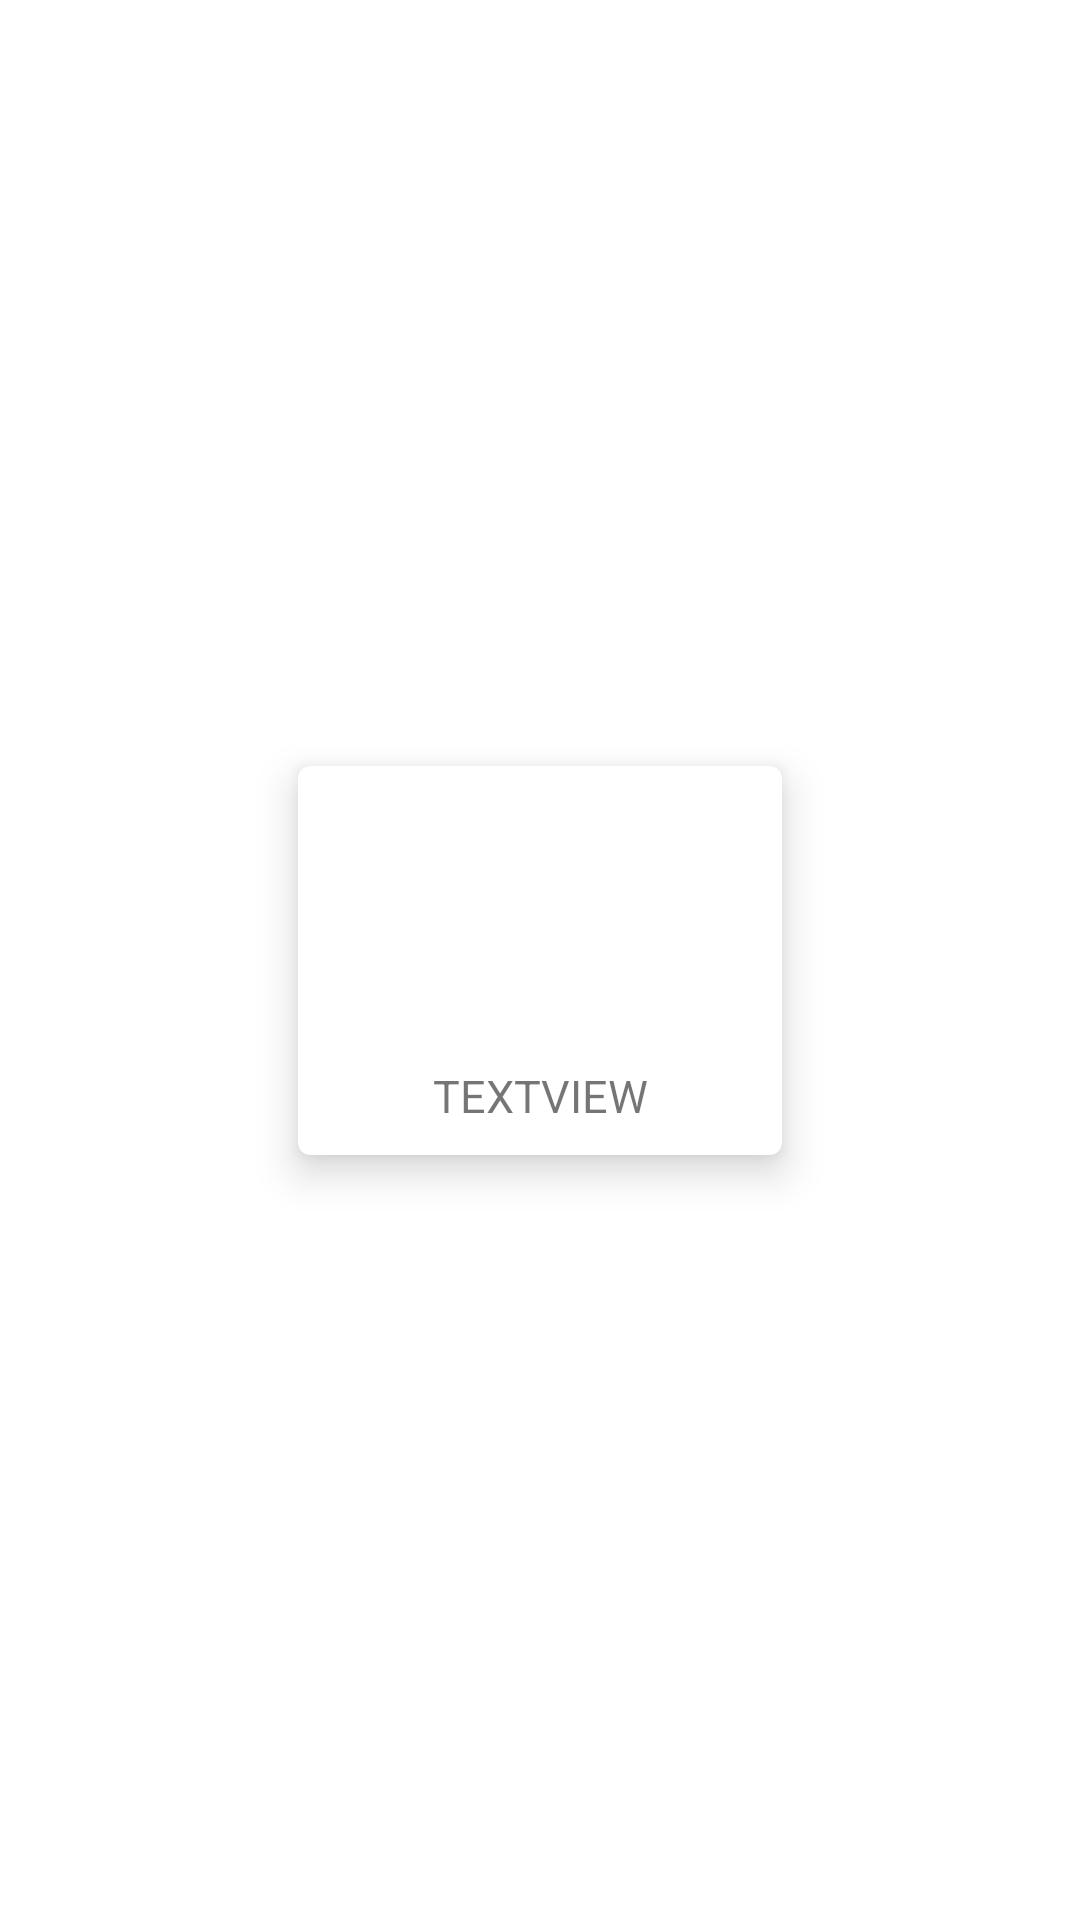

Android layout source for this screen:
<!-- AndroidManifest.xml: application theme Theme.TruequeLibre -->
<!-- res/layout/grid_item_categorias.xml -->
<?xml version="1.0" encoding="utf-8"?>
<androidx.constraintlayout.widget.ConstraintLayout xmlns:android="http://schemas.android.com/apk/res/android"
    xmlns:app="http://schemas.android.com/apk/res-auto"
    xmlns:tools="http://schemas.android.com/tools"
    android:layout_width="match_parent"
    android:layout_height="wrap_content"
    android:layout_marginHorizontal="10dp"
    android:orientation="vertical"
    android:layout_marginVertical="20dp">

    <com.google.android.material.card.MaterialCardView
        android:layout_width="180dp"
        android:layout_height="wrap_content"
        app:cardElevation="8dp"
        app:layout_constraintBottom_toBottomOf="parent"
        app:layout_constraintEnd_toEndOf="parent"
        app:layout_constraintHorizontal_bias="0.5"
        app:layout_constraintStart_toStartOf="parent"
        app:layout_constraintTop_toTopOf="parent"
        app:layout_constraintVertical_bias="0.5"
        app:cardUseCompatPadding="true">

        <RelativeLayout
            android:layout_width="match_parent"
            android:layout_height="match_parent">

            <ImageView
                android:id="@+id/idimgcategorias"
                android:layout_width="200dp"
                android:layout_height="100dp"
                android:layout_centerHorizontal="true"
                android:padding="23dp"
                tools:srcCompat="@tools:sample/avatars" />

             <TextView
                    android:id="@+id/idcategoriastitulo"
                    android:layout_width="match_parent"
                    android:layout_height="wrap_content"
                    android:gravity="center"
                    android:textAllCaps="true"
                    android:textColor="@color/car_ui_dialog_icon_color"
                    android:textSize="15dp"
                    android:paddingBottom="10dp"
                    android:layout_below="@id/idimgcategorias"
                    android:text="TextView" />
            </RelativeLayout>

    </com.google.android.material.card.MaterialCardView>
</androidx.constraintlayout.widget.ConstraintLayout>
<!-- resources referenced by this layout -->
<resources>
  <style name="Theme.TruequeLibre" parent="Theme.MaterialComponents.DayNight.DarkActionBar">
          
          <item name="colorPrimary">@color/purple_500</item>
          <item name="colorPrimaryVariant">@color/purple_700</item>
          <item name="colorOnPrimary">@color/white</item>
          
          <item name="colorSecondary">@color/teal_200</item>
          <item name="colorSecondaryVariant">@color/teal_700</item>
          <item name="colorOnSecondary">@color/black</item>
          
          <item name="android:statusBarColor">?attr/colorPrimaryVariant</item>
          
  
      </style>
  <color name="purple_500">#016EEB</color>
  <color name="purple_700">#00326B</color>
  <color name="white">#FFFFFFFF</color>
  <color name="teal_200">#0056B8</color>
  <color name="teal_700">#20436B</color>
  <color name="black">#FF000000</color>
</resources>
